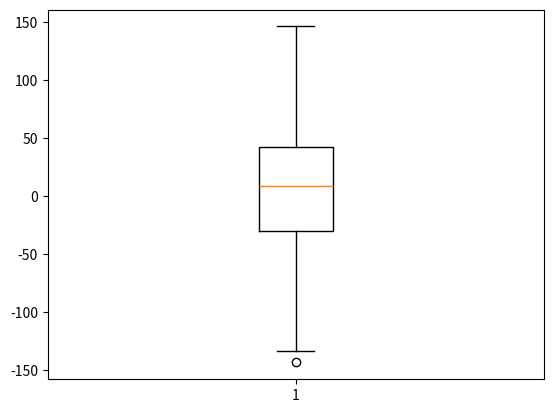

The matplotlib source for this figure:
from pylab import randn
import matplotlib.pyplot as plt
import numpy as np

uniformSkewed = np.random.rand(100) * 100 - 40
high_outliers = np.random.rand(10) * 50 + 100
low_outliers = np.random.rand(10) * -50 - 100
data = np.concatenate((uniformSkewed, high_outliers, low_outliers))
plt.boxplot(data)
plt.show()